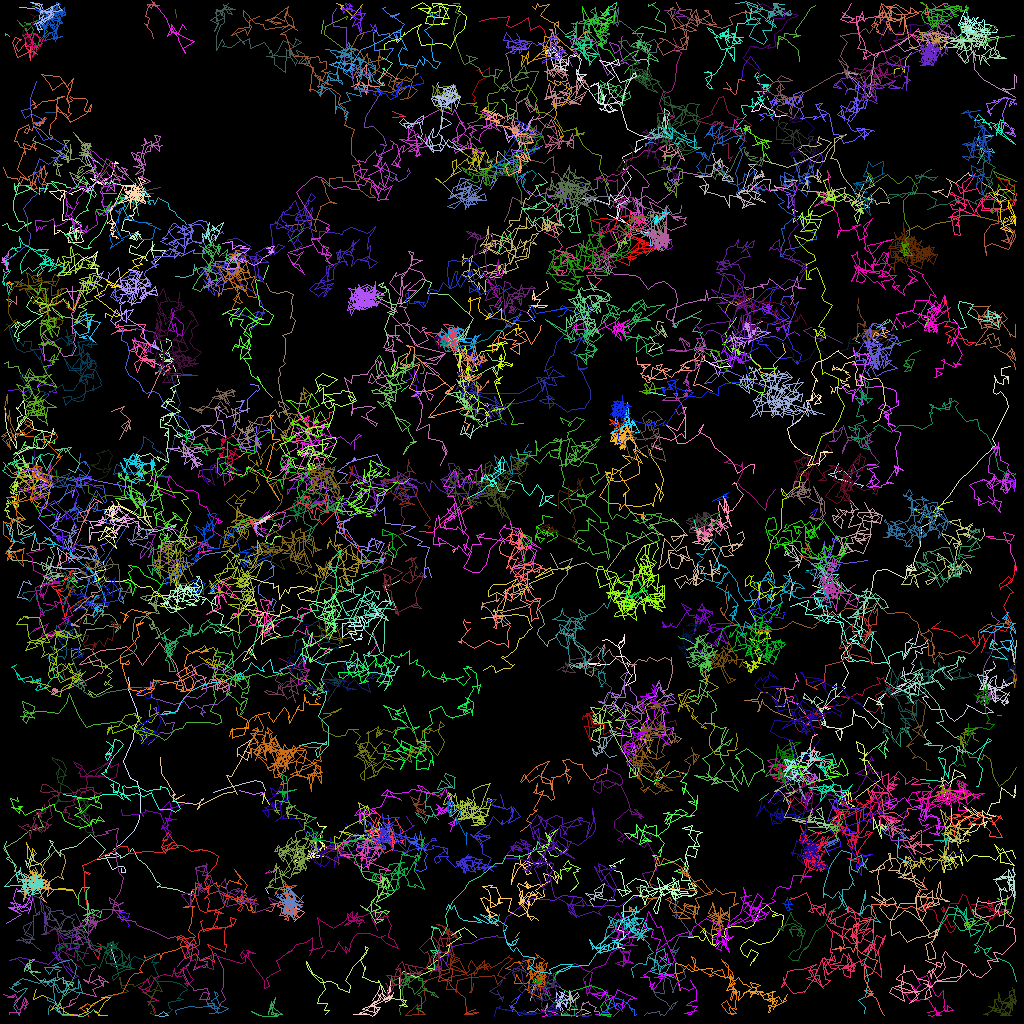

Data behind this chart, as committed beside it:
traj_idx, frame, x, y, z
70, 0, 103.9, 27.28, 0.0
123, 0, 22.67, 68.67, 0.0
160, 0, 110.2, 103.3, 0.0
162, 0, 54.47, 103.1, 0.0
194, 0, 92.25, 44.08, 0.0
5, 0, 19.92, 42.13, 0.0
5, 1, 20.49, 44.91, 0.0
48, 0, 40.37, 2.44, 0.0
48, 1, 40.1, 4.088, 0.0
58, 0, 6.924, 14.05, 0.0
58, 1, 5.574, 14.06, 0.0
125, 0, 99.36, 70.12, 0.0
125, 1, 98.62, 70.16, 0.0
305, 1, 63.69, 106, 0.0
164, 0, 100.2, 102.6, 0.0
164, 2, 101.2, 102.1, 0.0
42, 0, 0.6734, 4.349, 0.0
42, 1, 0.5914, 4.069, 0.0
42, 2, 1.094, 4.462, 0.0
91, 0, 81.28, 42.04, 0.0
91, 1, 81.25, 41.99, 0.0
91, 2, 81.2, 42.17, 0.0
93, 0, 107.8, 43.05, 0.0
93, 1, 106.9, 42.55, 0.0
93, 2, 107.4, 41.64, 0.0
182, 0, 50.72, 47.46, 0.0
182, 1, 51.45, 47.13, 0.0
182, 2, 50.72, 46.01, 0.0
106, 0, 5.535, 59.16, 0.0
106, 1, 3.594, 59.4, 0.0
106, 2, 4.106, 60.07, 0.0
109, 0, 29, 59.92, 0.0
109, 1, 28.76, 59.2, 0.0
109, 2, 27.73, 59.08, 0.0
139, 0, 46.15, 81.75, 0.0
139, 1, 47.03, 80.63, 0.0
139, 2, 46.62, 79.16, 0.0
308, 2, 83.05, 78.25, 0.0
311, 2, 100.9, 98.05, 0.0
72, 0, 72.04, 23.18, 0.0
72, 1, 72.64, 22.72, 0.0
72, 2, 72.84, 23.26, 0.0
72, 3, 73.37, 23.99, 0.0
89, 0, 92.45, 42.86, 0.0
89, 1, 92.18, 44.12, 0.0
89, 2, 92.33, 43.96, 0.0
89, 3, 92.2, 44.14, 0.0
122, 0, 13.01, 68.86, 0.0
122, 1, 12.49, 68.06, 0.0
122, 2, 13.21, 67.92, 0.0
122, 3, 14.29, 66.91, 0.0
124, 0, 56.45, 68.81, 0.0
124, 1, 56.9, 68.54, 0.0
124, 2, 56.65, 69.04, 0.0
124, 3, 57.04, 68.54, 0.0
316, 3, 52, 104.7, 0.0
16, 0, 3.907, 109.7, 0.0
16, 1, 3.485, 109.9, 0.0
16, 2, 3.734, 109.5, 0.0
16, 3, 4.284, 109.9, 0.0
... 35,224 more rows
